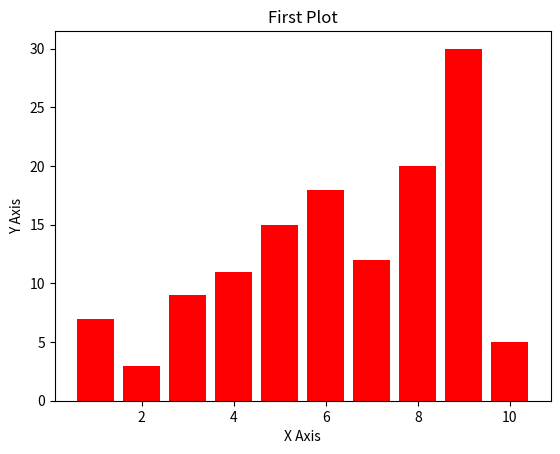

Here is the Python script that generated this plot:
from matplotlib import pyplot as plt
import numpy as np
x = np.arange(1,11)
y = np.array([7,3,9,11,15,18,12,20,30,5])
print(x)
print(y)

plt.title('First Plot')
plt.xlabel('X Axis')
plt.ylabel('Y Axis')
# plt.plot(x,y,'og')


# y = np.sin(x)
# plt.plot(x,y)
plt.bar(x,y,color='r', align='center')

plt.show()